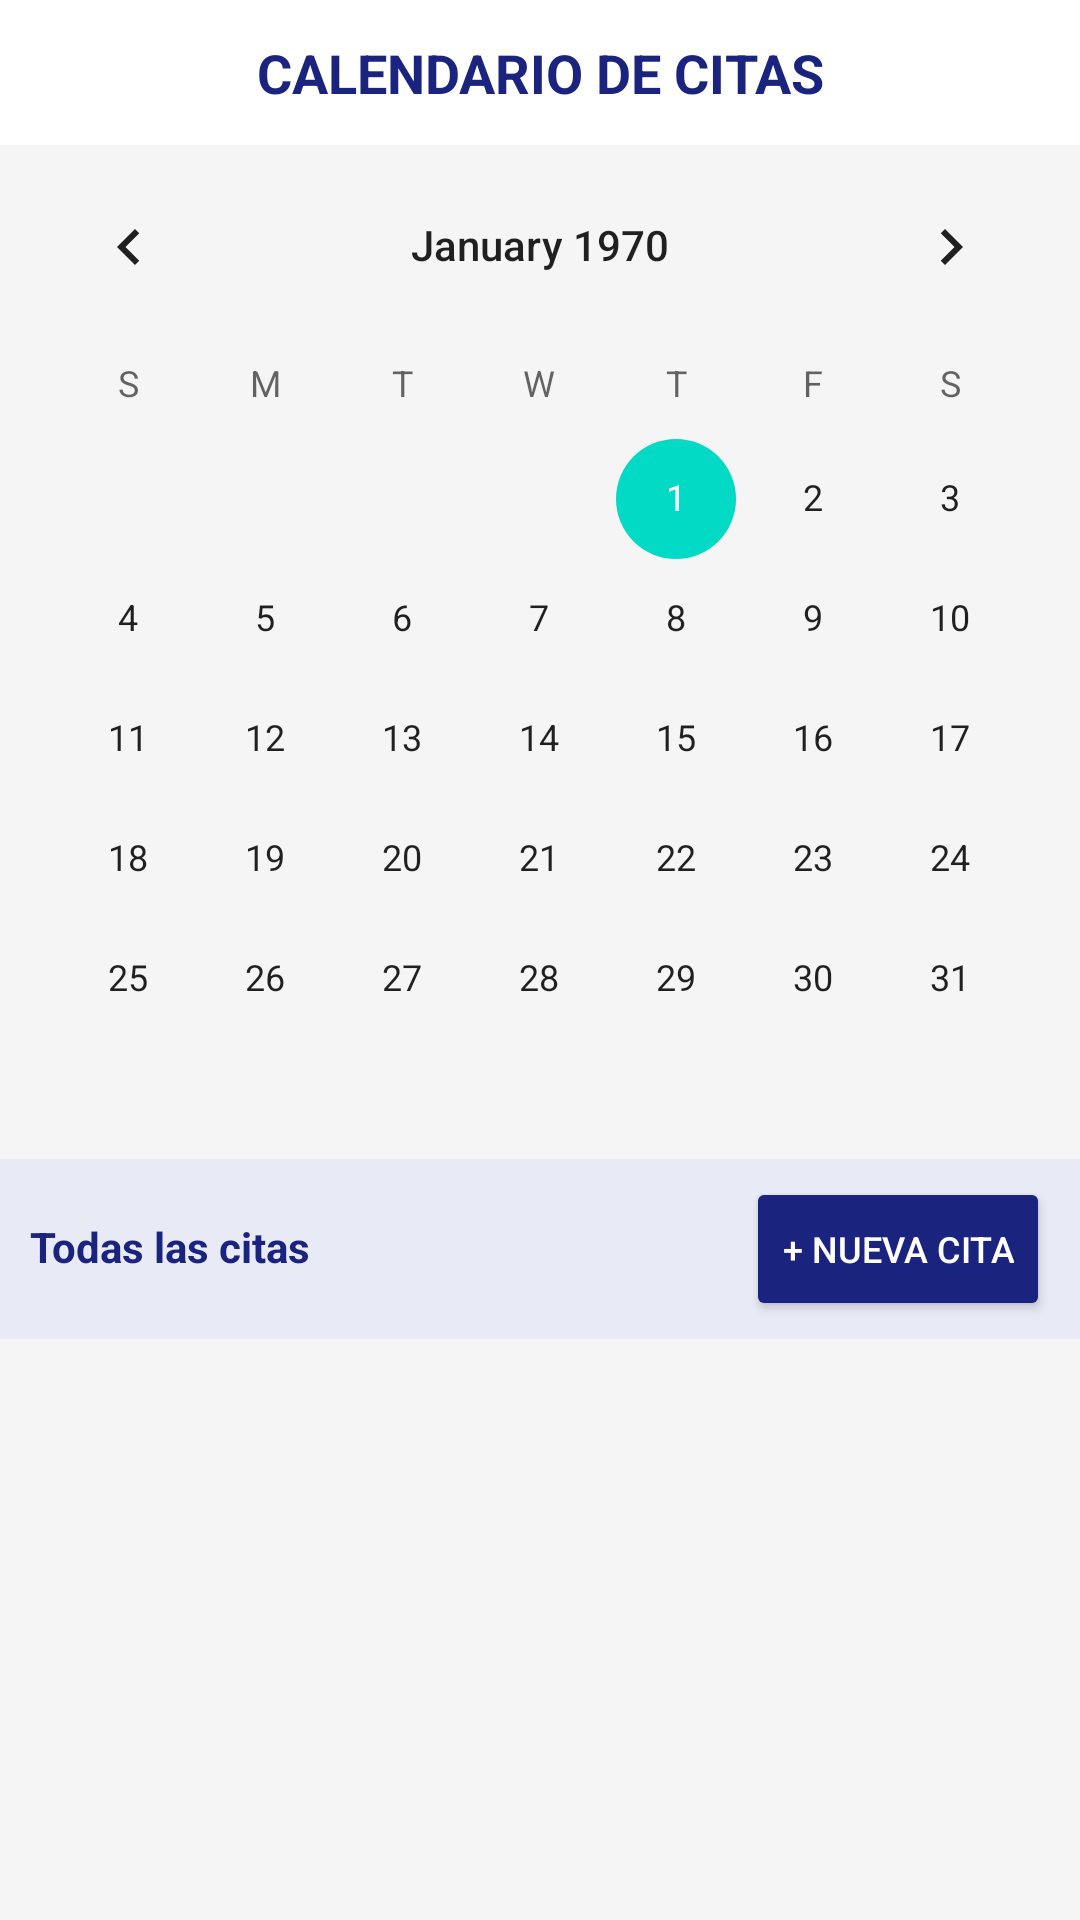

The Android layout XML behind this screen, and the referenced resources:
<!-- AndroidManifest.xml: application theme Theme.Https -->
<!-- res/layout/activity_calendario.xml -->
<?xml version="1.0" encoding="utf-8"?>
<LinearLayout xmlns:android="http://schemas.android.com/apk/res/android"
    android:layout_width="match_parent"
    android:layout_height="match_parent"
    android:orientation="vertical"
    android:background="#F5F5F5">

    <TextView
        android:layout_width="match_parent"
        android:layout_height="wrap_content"
        android:text="CALENDARIO DE CITAS"
        android:textSize="18sp"
        android:textStyle="bold"
        android:gravity="center"
        android:textColor="#1a237e"
        android:padding="12dp"
        android:background="#FFFFFF"/>

    <CalendarView
        android:id="@+id/calendarView"
        android:layout_width="match_parent"
        android:layout_height="wrap_content"/>

    
    <LinearLayout
        android:layout_width="match_parent"
        android:layout_height="wrap_content"
        android:orientation="horizontal"
        android:background="#E8EAF6"
        android:paddingStart="10dp"
        android:paddingEnd="10dp"
        android:paddingTop="6dp"
        android:paddingBottom="6dp">

        <TextView
            android:id="@+id/tvFechaSeleccionada"
            android:layout_width="0dp"
            android:layout_height="wrap_content"
            android:layout_weight="1"
            android:text="Todas las citas"
            android:textStyle="bold"
            android:textColor="#1a237e"
            android:gravity="center_vertical"/>

        
        <Button
            android:id="@+id/btnEstadisticas"
            android:layout_width="wrap_content"
            android:layout_height="wrap_content"
            android:text="📊 Stats"
            android:textSize="11sp"
            android:backgroundTint="#FF6F00"
            android:textColor="#FFFFFF"
            android:layout_marginEnd="6dp"
            android:visibility="gone"/>

        <Button
            android:id="@+id/btnAgregarEvento"
            android:layout_width="wrap_content"
            android:layout_height="wrap_content"
            android:text="+ Nueva cita"
            android:textSize="12sp"
            android:backgroundTint="#1a237e"
            android:textColor="#FFFFFF"/>

    </LinearLayout>

    <ListView
        android:id="@+id/lvEventos"
        android:layout_width="match_parent"
        android:layout_height="0dp"
        android:layout_weight="1"
        android:divider="#E0E0E0"
        android:dividerHeight="1dp"
        android:padding="8dp"/>

</LinearLayout>
<!-- resources referenced by this layout -->
<resources>
  <style name="Theme.Https" parent="Theme.MaterialComponents.DayNight.NoActionBar">
          <item name="colorPrimary">@color/purple_500</item>
          <item name="colorPrimaryVariant">@color/purple_700</item>
          <item name="colorOnPrimary">@color/white</item>
          <item name="colorSecondary">@color/teal_200</item>
          <item name="colorOnSecondary">@color/black</item>
      </style>
  <color name="purple_500">#6200EE</color>
  <color name="purple_700">#3700B3</color>
  <color name="white">#FFFFFF</color>
  <color name="teal_200">#03DAC5</color>
  <color name="black">#000000</color>
</resources>
